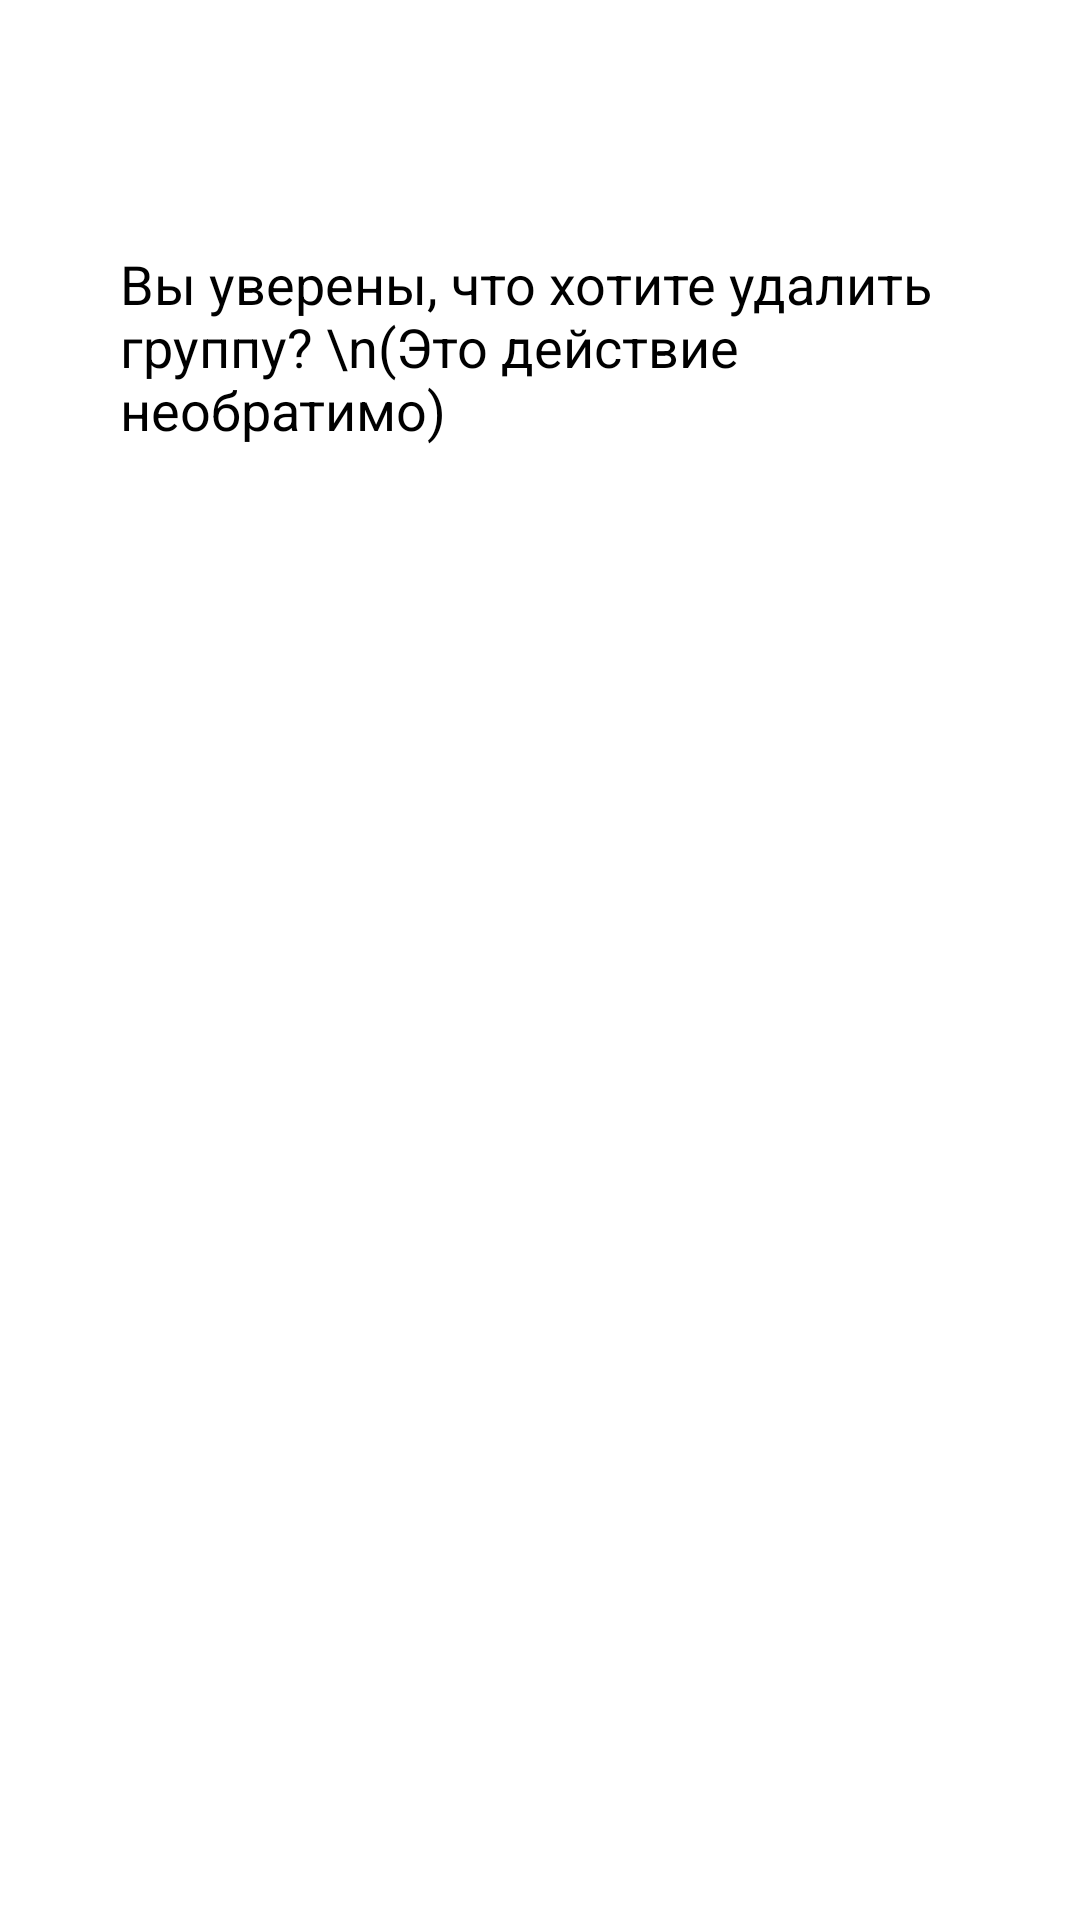

Produce the Android XML layout that renders to this screen, including the resource entries it uses.
<!-- AndroidManifest.xml: application theme Theme.NewInvestGame -->
<!-- res/layout/new_dialog.xml -->
<?xml version="1.0" encoding="utf-8"?>
<androidx.constraintlayout.widget.ConstraintLayout xmlns:android="http://schemas.android.com/apk/res/android"
    xmlns:app="http://schemas.android.com/apk/res-auto"
    android:id="@+id/layout_success"
    android:layout_width="match_parent"
    android:layout_height="wrap_content"
    android:layout_margin="20dp"
    android:padding="20dp">

    <androidx.constraintlayout.widget.ConstraintLayout
        android:id="@+id/success_dialog"
        style="@style/MiddleBackground"
        android:layout_width="match_parent"
        android:layout_height="wrap_content"
        app:layout_constraintTop_toTopOf="parent">

        <com.google.android.material.textview.MaterialTextView
            android:id="@+id/text_title"
            android:layout_width="match_parent"
            android:layout_height="wrap_content"
            android:background="@drawable/title_success"
            android:gravity="center"
            android:padding="10dp"
            android:text="Полная новость"
            android:textColor="@color/white"
            android:textSize="18sp"
            android:textStyle="bold"
            app:layout_constraintTop_toTopOf="parent"
            app:layout_constraintBottom_toTopOf="@id/scoll"/>

        <ImageView
            android:id="@+id/image_title"
            android:layout_width="25dp"
            android:layout_height="25dp"
            android:layout_marginEnd="10dp"
            android:contentDescription="@string/app_name"
            android:src="@drawable/web"
            app:layout_constraintBottom_toBottomOf="@id/text_title"
            app:layout_constraintEnd_toEndOf="parent"
            app:layout_constraintTop_toTopOf="@id/text_title"
            app:tint="@color/white" />

        <ScrollView
            android:id="@+id/scoll"
            android:paddingBottom="15dp"
            android:layout_width="match_parent"
            android:layout_height="wrap_content"
            android:layout_marginStart="20dp"
            android:layout_marginTop="18dp"
            android:layout_marginEnd="20dp"
            android:layout_marginBottom="40dp"
            app:layout_constraintBottom_toBottomOf="parent"
            app:layout_constraintTop_toBottomOf="@id/text_title">
            <com.google.android.material.textview.MaterialTextView
                android:id="@+id/text_body"
                style="@style/textBlackWhite"
                android:layout_width="match_parent"
                android:layout_height="wrap_content"
                android:text="Вы уверены, что хотите удалить группу? \n(Это действие необратимо)"
                android:textSize="18sp" />
        </ScrollView>

    </androidx.constraintlayout.widget.ConstraintLayout>
</androidx.constraintlayout.widget.ConstraintLayout>
<!-- resources referenced by this layout -->
<resources>
  <color name="white">#FFFFFFFF</color>
  <!-- drawable web (drawable) -->
  <vector android:height="32dp" android:tint="#4920AD"
      android:viewportHeight="24.0" android:viewportWidth="24.0"
      android:width="32dp" xmlns:android="http://schemas.android.com/apk/res/android">
      <path android:fillColor="#FF000000" android:pathData="M20,4L4,4c-1.1,0 -1.99,0.9 -1.99,2L2,18c0,1.1 0.9,2 2,2h16c1.1,0 2,-0.9 2,-2L22,6c0,-1.1 -0.9,-2 -2,-2zM15,18L4,18v-4h11v4zM15,13L4,13L4,9h11v4zM20,18h-4L16,9h4v9z"/>
  </vector>
  <string name="app_name">NewInvestGame</string>
  <style name="MiddleBackground">
          <item name="android:background">@drawable/background_color</item>
          <item name="android:backgroundTint">@color/white</item>
      </style>
  <style name="textBlackWhite">
          <item name="android:textStyle">normal</item>
          <item name="android:textColor">@color/black</item>
      </style>
  <style name="Theme.NewInvestGame" parent="Theme.MaterialComponents.DayNight.DarkActionBar">
          
          <item name="colorPrimary">@color/purple_500</item>
          <item name="colorPrimaryVariant">@color/purple_700</item>
          <item name="colorOnPrimary">@color/white</item>
          
          <item name="colorSecondary">@color/teal_200</item>
          <item name="colorSecondaryVariant">@color/teal_700</item>
          <item name="colorOnSecondary">@color/black</item>
          
          <item name="android:statusBarColor" tools:targetApi="l">?attr/colorPrimaryVariant</item>
          
      </style>
  <color name="black">#FF000000</color>
  <color name="purple_500">#FF6200EE</color>
  <color name="purple_700">#FF3700B3</color>
  <color name="teal_200">#3BD278</color>
  <color name="teal_700">#FF018786</color>
</resources>
